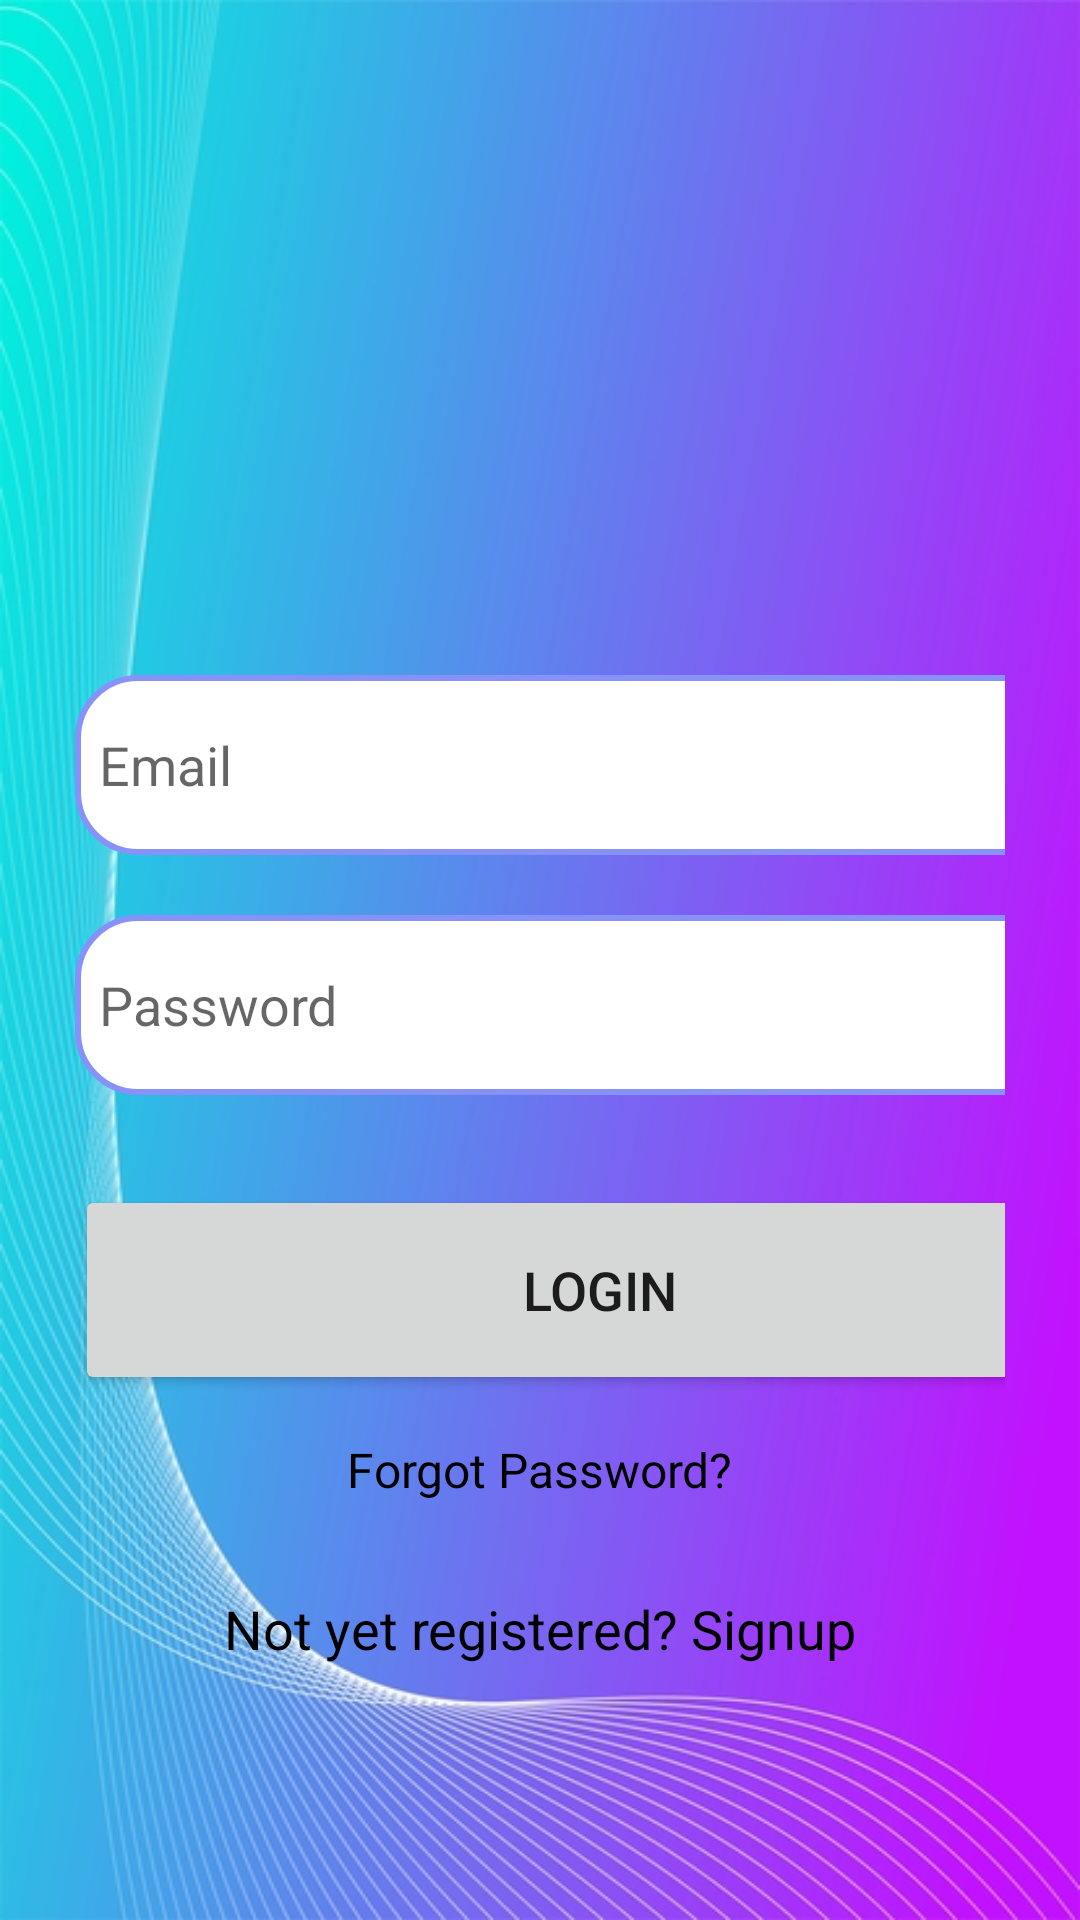

Write the Android layout XML for this screen, with the resource values it uses.
<!-- AndroidManifest.xml: application theme Theme.MyNew -->
<!-- res/layout/activity_login.xml -->
<?xml version="1.0" encoding="utf-8"?>
<LinearLayout xmlns:android="http://schemas.android.com/apk/res/android"
    xmlns:app="http://schemas.android.com/apk/res-auto"
    xmlns:tools="http://schemas.android.com/tools"
    android:layout_width="match_parent"
    android:layout_height="match_parent"
    android:background="@drawable/login_signup"
    tools:context=".LoginActivity">

    <ScrollView
        android:layout_width="match_parent"
        android:layout_height="wrap_content">

        <LinearLayout
            android:layout_width="match_parent"
            android:layout_height="wrap_content"
            android:orientation="vertical">

            <LinearLayout
                android:layout_width="match_parent"
                android:layout_height="wrap_content"
                android:layout_marginTop="170dp"
                android:orientation="vertical"
                android:padding="25dp">

                <EditText
                    android:id="@+id/login_email"
                    android:layout_width="350dp"
                    android:layout_height="60dp"
                    android:layout_marginTop="30dp"
                    android:background="@drawable/lavender_border"
                    android:drawableLeft="@drawable/baseline_email_24"
                    android:drawablePadding="8dp"
                    android:hint="Email"
                    android:padding="8dp"
                    android:textColor="@color/grey" />

                <EditText
                    android:id="@+id/login_password"
                    android:layout_width="350dp"
                    android:layout_height="60dp"
                    android:layout_marginTop="20dp"
                    android:background="@drawable/lavender_border"
                    android:drawableLeft="@drawable/baseline_lock_24"
                    android:drawablePadding="8dp"
                    android:hint="Password"
                    android:padding="8dp"
                    android:textColor="@color/grey" />

                <Button
                    android:id="@+id/login_button"
                    android:layout_width="350dp"
                    android:layout_height="70dp"
                    android:layout_marginTop="30dp"
                    android:text="Login"
                    android:textSize="18sp"
                    app:cornerRadius="30dp" />

                <TextView
                    android:id="@+id/forgot_password"
                    android:layout_width="wrap_content"
                    android:layout_height="wrap_content"
                    android:layout_gravity="center"
                    android:layout_marginTop="6dp"
                    android:padding="8dp"
                    android:text="Forgot Password?"
                    android:textColor="@color/black"
                    android:textSize="16sp" />

                <TextView
                    android:id="@+id/signupRedirectText"
                    android:layout_width="wrap_content"
                    android:layout_height="wrap_content"
                    android:layout_gravity="center"
                    android:layout_marginTop="14dp"
                    android:padding="8dp"
                    android:text="Not yet registered? Signup"
                    android:textColor="@color/black"
                    android:textSize="18sp" />

            </LinearLayout>

        </LinearLayout>

    </ScrollView>

</LinearLayout>
<!-- resources referenced by this layout -->
<resources>
  <color name="black">#FF000000</color>
  <color name="grey">#ff424242</color>
  <!-- drawable lavender_border (drawable) -->
  <?xml version="1.0" encoding="utf-8"?>
  <shape xmlns:tools="http://schemas.android.com/tools"
      xmlns:android="http://schemas.android.com/apk/res/android"
      tools:ignore="ExtraText">
      android:shape="rectangle">
  
      <corners
          android:radius="20dp"/>
  
      <stroke
          android:color="@color/lavender"
          android:width="2dp"/>
  
      <solid
          android:color="@color/white"/>
  
  </shape>
  <!-- drawable login_signup: jpg bitmap (drawable, 141850 bytes) -->
  <style name="Theme.MyNew" parent="Theme.MaterialComponents.DayNight.NoActionBar">
          
          <item name="colorPrimary">@color/lavender</item>
          <item name="colorPrimaryVariant">@color/lavender</item>
          <item name="colorOnPrimary">@color/white</item>
          
          <item name="colorSecondary">@color/teal_200</item>
          <item name="colorSecondaryVariant">@color/teal_700</item>
          <item name="colorOnSecondary">@color/black</item>
          
          <item name="android:statusBarColor">?attr/colorPrimaryVariant</item>
          
      </style>
  <color name="lavender">#8692f7</color>
  <color name="white">#FFFFFF</color>
  <color name="teal_200">#FF03DAC5</color>
  <color name="teal_700">#FF018786</color>
</resources>
